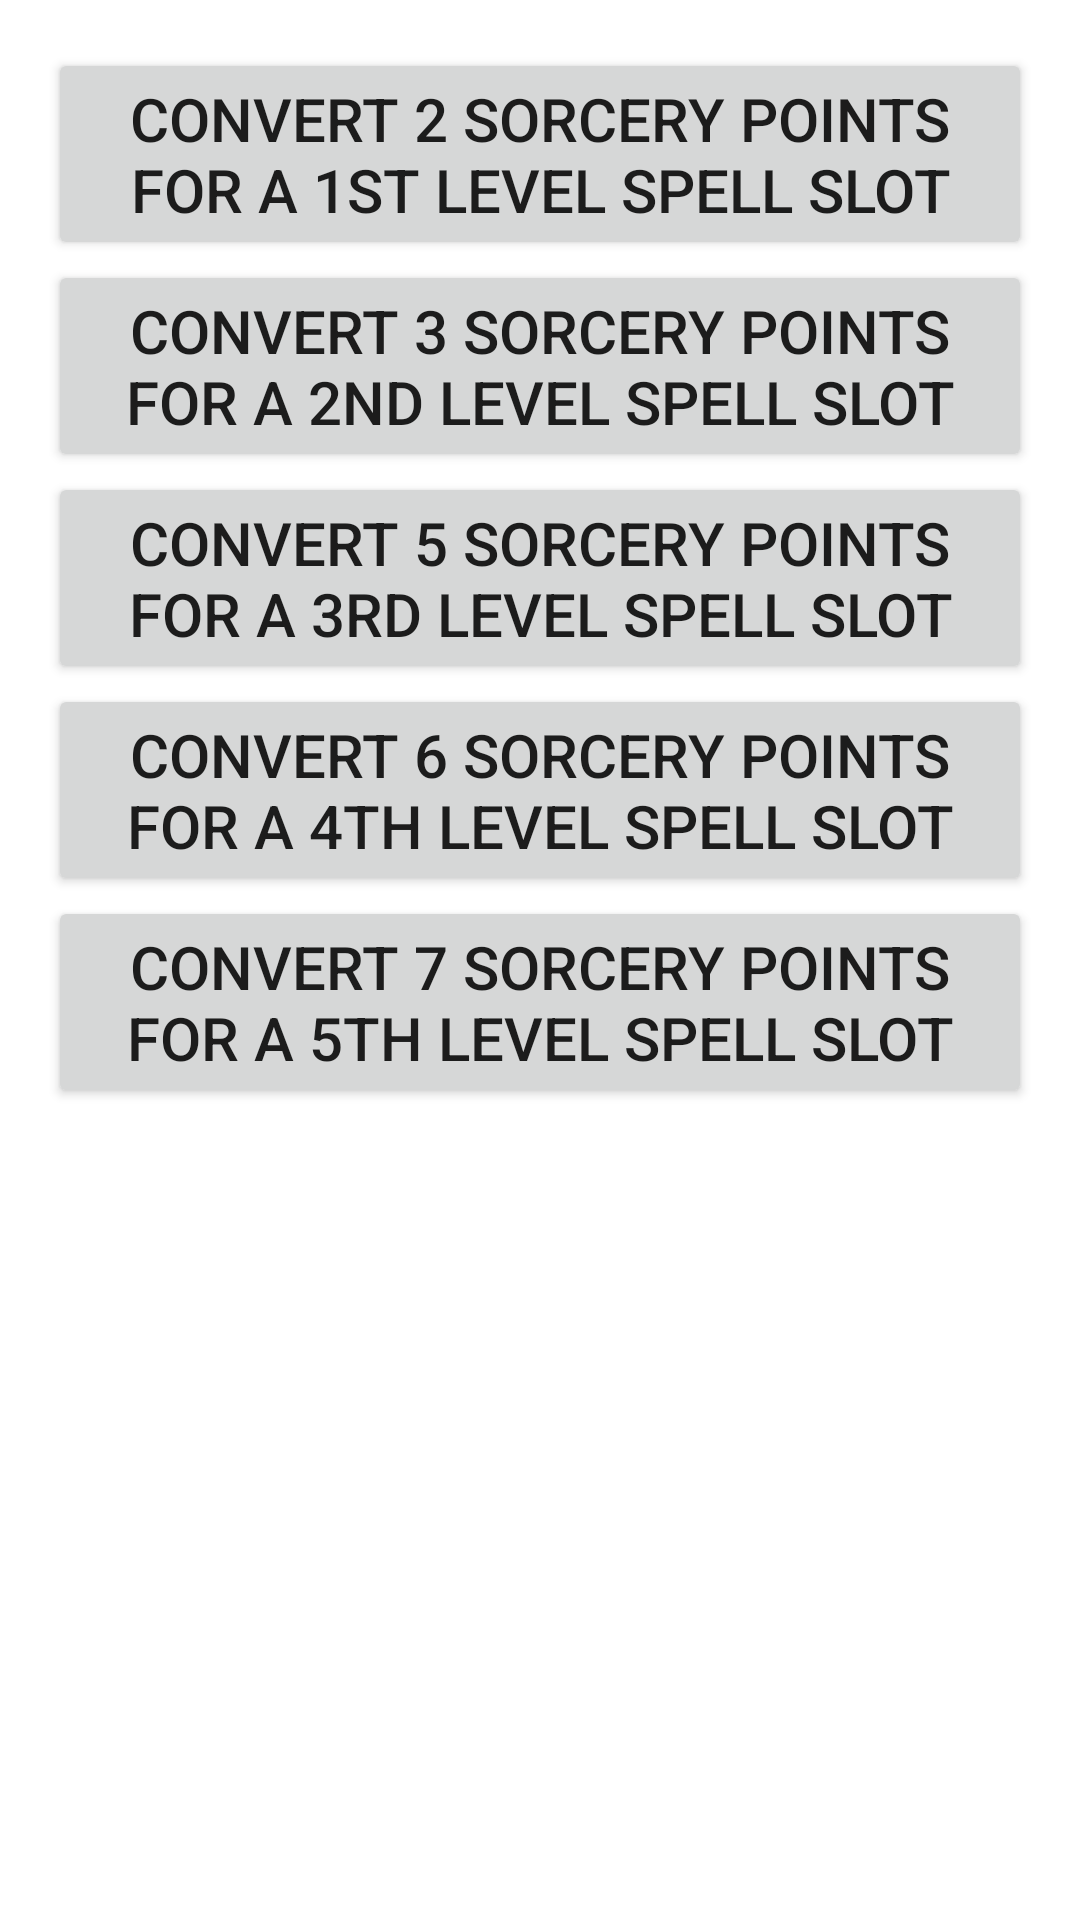

Write the Android layout XML for this screen, with the resource values it uses.
<!-- AndroidManifest.xml: application theme Theme.SorcPoints -->
<!-- res/layout/layout_flexcast_sorc_to_spells_dialog.xml -->
<?xml version="1.0" encoding="utf-8"?>
<RelativeLayout xmlns:android="http://schemas.android.com/apk/res/android"
    android:layout_width="match_parent"
    android:layout_height="match_parent"
    android:padding="16dp">

    <Button
        android:id="@+id/flexibleCastingFirstLevelSpellSlot"
        android:layout_width="match_parent"
        android:layout_height="wrap_content"
        android:text="@string/flexSorceryPointsToSpell_1"
        android:textSize="20sp" />

    <Button
        android:id="@+id/flexibleCastingSecondLevelSpellSlot"
        android:layout_width="match_parent"
        android:layout_height="wrap_content"
        android:layout_below="@id/flexibleCastingFirstLevelSpellSlot"
        android:text="@string/flexSorceryPointsToSpell_2"
        android:textSize="20sp" />

    <Button
        android:id="@+id/flexibleCastingThirdLevelSpellSlot"
        android:layout_width="match_parent"
        android:layout_height="wrap_content"
        android:layout_below="@id/flexibleCastingSecondLevelSpellSlot"
        android:text="@string/flexSorceryPointsToSpell_3"
        android:textSize="20sp" />

    <Button
        android:id="@+id/flexibleCastingFourthLevelSpellSlot"
        android:layout_width="match_parent"
        android:layout_height="wrap_content"
        android:layout_below="@id/flexibleCastingThirdLevelSpellSlot"
        android:text="@string/flexSorceryPointsToSpell_4"
        android:textSize="20sp" />

    <Button
        android:id="@+id/flexibleCastingFifthLevelSpellSlot"
        android:layout_width="match_parent"
        android:layout_height="wrap_content"
        android:layout_below="@id/flexibleCastingFourthLevelSpellSlot"
        android:text="@string/flexSorceryPointsToSpell_5"
        android:textSize="20sp" />

</RelativeLayout>
<!-- resources referenced by this layout -->
<resources>
  <string name="flexSorceryPointsToSpell_1">Convert 2 Sorcery Points for a 1st Level Spell Slot</string>
  <string name="flexSorceryPointsToSpell_2">Convert 3 Sorcery Points for a 2nd Level Spell Slot</string>
  <string name="flexSorceryPointsToSpell_3">Convert 5 Sorcery Points for a 3rd Level Spell Slot</string>
  <string name="flexSorceryPointsToSpell_4">Convert 6 Sorcery Points for a 4th Level Spell Slot</string>
  <string name="flexSorceryPointsToSpell_5">Convert 7 Sorcery Points for a 5th Level Spell Slot</string>
  
      Strings in spells to sorc point dialog
  <style name="Theme.SorcPoints" parent="Theme.MaterialComponents.DayNight.DarkActionBar">
          
          <item name="colorPrimary">@color/purple_500</item>
          <item name="colorPrimaryVariant">@color/purple_700</item>
          <item name="colorOnPrimary">@color/white</item>
          
          <item name="colorSecondary">@color/teal_200</item>
          <item name="colorSecondaryVariant">@color/teal_700</item>
          <item name="colorOnSecondary">@color/black</item>
          
          <item name="android:statusBarColor" tools:targetApi="l">?attr/colorPrimaryVariant</item>
          
      </style>
  <!-- not gathered from this repository: default colours our renderer supplied (Android Studio template values) -->
  <color name="purple_500">#FF6200EE</color>
  <color name="purple_700">#FF3700B3</color>
  <color name="teal_200">#FF03DAC5</color>
  <color name="teal_700">#FF018786</color>
  <color name="black">#FF000000</color>
  <color name="white">#FFFFFFFF</color>
</resources>
